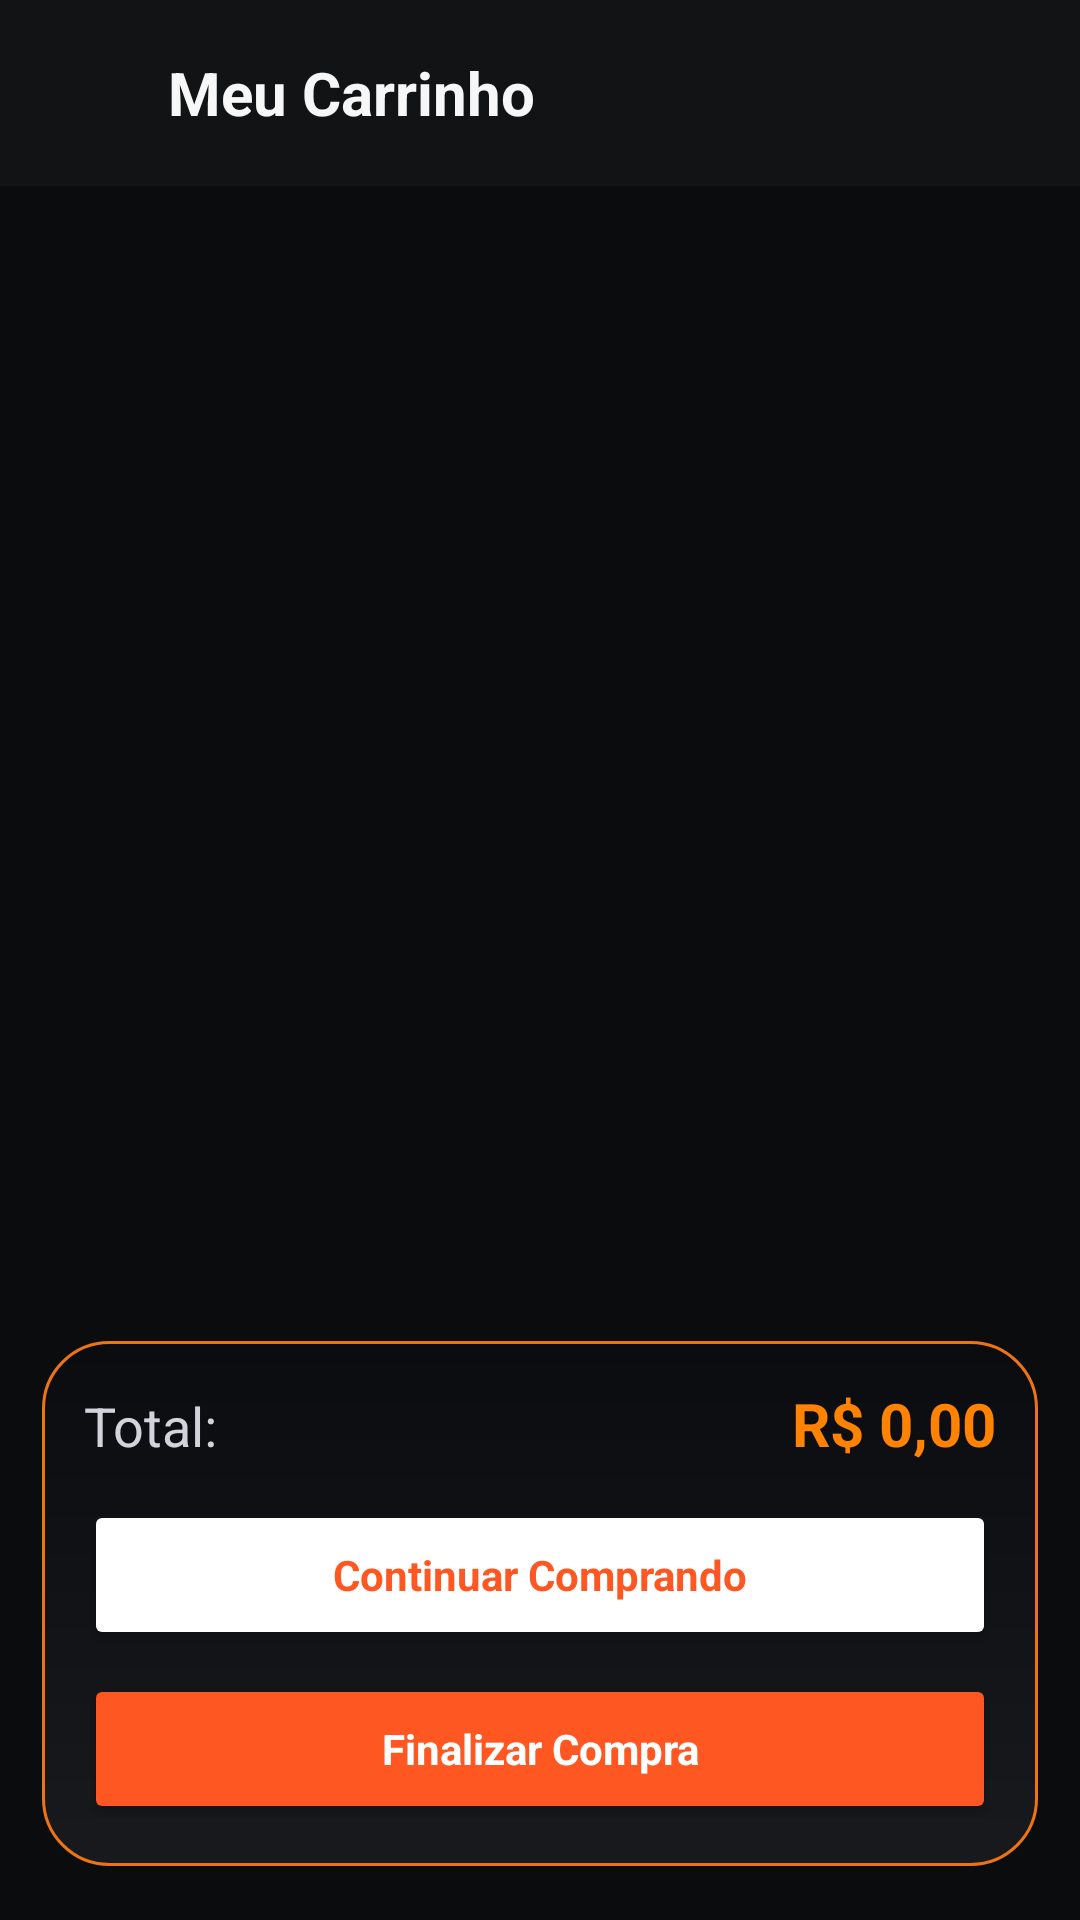

Produce the Android XML layout that renders to this screen, including the resource entries it uses.
<!-- AndroidManifest.xml: application theme Theme.Rcarpremium -->
<!-- res/layout/activity_main_item_carrinho.xml -->
<?xml version='1.0' encoding='UTF-8'?>
<RelativeLayout xmlns:android="http://schemas.android.com/apk/res/android" android:layout_width="match_parent" android:layout_height="match_parent" android:background="#0B0C0E">
    

    <LinearLayout android:id="@+id/headerCarrinho" android:layout_width="match_parent" android:layout_height="wrap_content" android:orientation="horizontal" android:padding="16dp" android:gravity="center_vertical" android:background="#111315">
        <ImageView android:id="@+id/BottomVolt" android:layout_width="24dp" android:layout_height="30dp" android:clickable="true" android:focusable="true" android:src="@drawable/btnvoltar"/>

        <TextView android:layout_width="wrap_content" android:layout_height="wrap_content" android:layout_marginStart="16dp" android:text="Meu Carrinho" android:textSize="20sp" android:textStyle="bold" android:textColor="#F7F7F7"/>
    </LinearLayout>

    

    <androidx.recyclerview.widget.RecyclerView android:id="@+id/recyclerCarrinho" android:layout_width="match_parent" android:layout_height="match_parent" android:layout_below="@id/headerCarrinho" android:layout_above="@id/footerCarrinho" android:paddingVertical="8dp" android:clipToPadding="false" android:paddingBottom="10dp"/>

    

    <LinearLayout android:id="@+id/footerCarrinho" android:layout_width="match_parent" android:layout_height="wrap_content" android:layout_alignParentBottom="true" android:orientation="vertical" android:padding="14dp" android:background="@drawable/bg_floating_checkout" android:elevation="18dp" android:layout_marginStart="14dp" android:layout_marginEnd="14dp" android:layout_marginBottom="18dp">
        <LinearLayout android:layout_width="match_parent" android:layout_height="wrap_content" android:orientation="horizontal" android:layout_marginBottom="12dp">
            <TextView android:layout_width="0dp" android:layout_height="wrap_content" android:layout_weight="1" android:text="Total:" android:textSize="18sp" android:textColor="#D1D5DB"/>

            <TextView android:id="@+id/txtValorTotal" android:layout_width="wrap_content" android:layout_height="wrap_content" android:text="R$ 0,00" android:textSize="20sp" android:textStyle="bold" android:textColor="#FF8200"/>
        </LinearLayout>

        

        <Button android:id="@+id/btnContinuarComprando" android:layout_width="match_parent" android:layout_height="50dp" android:layout_marginBottom="8dp" android:text="Continuar Comprando" android:backgroundTint="#FFFFFF" android:textColor="#FF5722" android:textStyle="bold" android:minHeight="48dp" android:textAllCaps="false"/>

        

        <Button android:id="@+id/btnFinalizarCompra" android:layout_width="match_parent" android:layout_height="50dp" android:text="Finalizar Compra" android:backgroundTint="#FF5722" android:textColor="@color/white" android:textStyle="bold" android:minHeight="48dp" android:textAllCaps="false"/>
    </LinearLayout>
</RelativeLayout>
<!-- resources referenced by this layout -->
<resources>
  <color name="white">#FFFFFFFF</color>
  <!-- drawable bg_floating_checkout (drawable) -->
  <?xml version="1.0" encoding="utf-8"?>
  <shape xmlns:android="http://schemas.android.com/apk/res/android" android:shape="rectangle">
      <gradient android:angle="90" android:startColor="#FC17191D" android:endColor="#FD0A0B0F"/>
      <corners android:radius="22dp"/>
      <stroke android:width="1dp" android:color="#EE7413"/>
  </shape>
  <style name="Theme.Rcarpremium" parent="Base.Theme.Rcarpremium" />
  <style name="Base.Theme.Rcarpremium" parent="Theme.Material3.DayNight.NoActionBar">
          <item name="colorPrimary">@color/rcar_primary</item>
          <item name="colorPrimaryContainer">@color/rcar_primary_dark</item>
          <item name="colorOnPrimary">@color/white</item>
          <item name="android:fontFamily">sans-serif</item>
          <item name="android:windowLightStatusBar">false</item>
          <item name="android:statusBarColor">@color/rcar_primary_dark</item>
          <item name="android:navigationBarColor">@color/black</item>
          <item name="alertDialogTheme">@style/ThemeOverlay.Rcarpremium.AlertDialog</item>
          <item name="materialAlertDialogTheme">@style/ThemeOverlay.Rcarpremium.AlertDialog</item>
      </style>
  <color name="rcar_primary">#FF7A00</color>
  <color name="rcar_primary_dark">#CC5F00</color>
  <color name="black">#FF111111</color>
  <style name="ThemeOverlay.Rcarpremium.AlertDialog" parent="ThemeOverlay.Material3.MaterialAlertDialog">
          <item name="android:windowBackground">@drawable/bg_rcar_dialog_window</item>
          <item name="backgroundTint">#0F1117</item>
          <item name="colorSurface">#0F1117</item>
          <item name="colorOnSurface">#FFFFFF</item>
          <item name="colorPrimary">@color/rcar_primary</item>
          <item name="android:textColorPrimary">#FFFFFF</item>
          <item name="android:textColorSecondary">#AAB2BF</item>
          <item name="android:textColorHint">#7D848F</item>
          <item name="materialAlertDialogTitleTextStyle">@style/RcarDialogTitleText</item>
          <item name="materialAlertDialogBodyTextStyle">@style/RcarDialogBodyText</item>
          <item name="buttonBarPositiveButtonStyle">@style/RcarDialogButton.Positive</item>
          <item name="buttonBarNegativeButtonStyle">@style/RcarDialogButton.Negative</item>
          <item name="buttonBarNeutralButtonStyle">@style/RcarDialogButton.Negative</item>
      </style>
  <!-- drawable bg_rcar_dialog_window (drawable) -->
  <?xml version="1.0" encoding="utf-8"?>
  <shape xmlns:android="http://schemas.android.com/apk/res/android">
      <solid android:color="#0F1117" />
      <stroke android:width="1dp" android:color="#FF7A00" />
      <corners android:radius="22dp" />
      <padding android:left="10dp" android:top="10dp" android:right="10dp" android:bottom="10dp" />
  </shape>
  <style name="RcarDialogTitleText" parent="TextAppearance.Material3.TitleLarge">
          <item name="android:textColor">#FFFFFF</item>
          <item name="android:textStyle">bold</item>
      </style>
  <style name="RcarDialogBodyText" parent="TextAppearance.Material3.BodyMedium">
          <item name="android:textColor">#B9C0CC</item>
      </style>
  <style name="RcarDialogButton.Positive" parent="Widget.Material3.Button.TextButton.Dialog">
          <item name="android:textColor">@color/rcar_primary</item>
      </style>
  <style name="RcarDialogButton.Negative" parent="Widget.Material3.Button.TextButton.Dialog">
          <item name="android:textColor">#D2D5DB</item>
      </style>
</resources>
